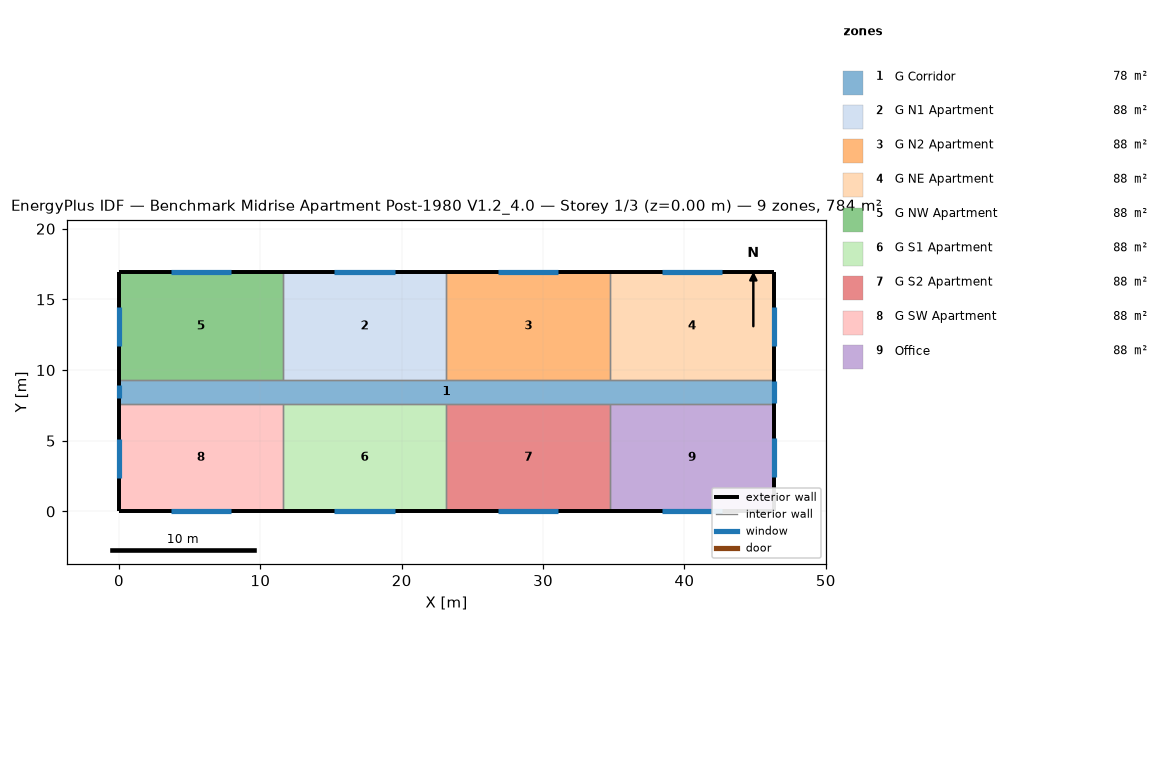
=== STOREY PLAN SPEC (per zone: floor XY polygon, exterior-wall plan segments, windows/doors) ===
zone 1: G Corridor  (77.7 m²)
  floor: (0.00, 9.30) (46.33, 9.30) (46.33, 7.62) (0.00, 7.62)
  exterior wall: (0.00, 9.30) – (0.00, 7.62)  [1.7 m]
    window: (0.00, 8.91) – (0.00, 8.00)  [1.1 m²]
  exterior wall: (46.33, 7.62) – (46.33, 9.30)  [1.7 m]
    window: (46.33, 7.67) – (46.33, 9.25)  [3.3 m²]
  interior walls: 8
zone 2: G N1 Apartment  (88.2 m²)
  floor: (11.58, 16.92) (23.16, 16.92) (23.16, 9.30) (11.58, 9.30)
  exterior wall: (23.16, 16.92) – (11.58, 16.92)  [11.6 m]
    window: (19.51, 16.92) – (15.24, 16.92)  [5.2 m²]
  interior walls: 3
zone 3: G N2 Apartment  (88.2 m²)
  floor: (23.16, 16.92) (34.75, 16.92) (34.75, 9.30) (23.16, 9.30)
  exterior wall: (34.75, 16.92) – (23.16, 16.92)  [11.6 m]
    window: (31.09, 16.92) – (26.82, 16.92)  [5.2 m²]
  interior walls: 3
zone 4: G NE Apartment  (88.2 m²)
  floor: (34.75, 16.92) (46.33, 16.92) (46.33, 9.30) (34.75, 9.30)
  exterior wall: (46.33, 16.92) – (34.75, 16.92)  [11.6 m]
    window: (42.67, 16.92) – (38.40, 16.92)  [5.2 m²]
  exterior wall: (46.33, 9.30) – (46.33, 16.92)  [7.6 m]
    window: (46.33, 11.73) – (46.33, 14.48)  [3.3 m²]
  interior walls: 2
zone 5: G NW Apartment  (88.2 m²)
  floor: (0.00, 16.92) (11.58, 16.92) (11.58, 9.30) (0.00, 9.30)
  exterior wall: (11.58, 16.92) – (0.00, 16.92)  [11.6 m]
    window: (7.92, 16.92) – (3.66, 16.92)  [5.2 m²]
  exterior wall: (0.00, 16.92) – (0.00, 9.30)  [7.6 m]
    window: (0.00, 14.48) – (0.00, 11.73)  [3.3 m²]
  interior walls: 2
zone 6: G S1 Apartment  (88.2 m²)
  floor: (11.58, 7.62) (23.16, 7.62) (23.16, 0.00) (11.58, 0.00)
  exterior wall: (11.58, 0.00) – (23.16, 0.00)  [11.6 m]
    window: (15.24, 0.00) – (19.51, 0.00)  [5.2 m²]
  interior walls: 3
zone 7: G S2 Apartment  (88.2 m²)
  floor: (23.16, 7.62) (34.75, 7.62) (34.75, 0.00) (23.16, 0.00)
  exterior wall: (23.16, 0.00) – (34.75, 0.00)  [11.6 m]
    window: (26.82, 0.00) – (31.09, 0.00)  [5.2 m²]
  interior walls: 3
zone 8: G SW Apartment  (88.2 m²)
  floor: (0.00, 7.62) (11.58, 7.62) (11.58, 0.00) (0.00, 0.00)
  exterior wall: (0.00, 0.00) – (11.58, 0.00)  [11.6 m]
    window: (3.66, 0.00) – (7.92, 0.00)  [5.2 m²]
  exterior wall: (0.00, 7.62) – (0.00, 0.00)  [7.6 m]
    window: (0.00, 5.14) – (0.00, 2.40)  [3.3 m²]
  interior walls: 2
zone 9: Office  (88.2 m²)
  floor: (34.75, 7.62) (46.33, 7.62) (46.33, 0.00) (34.75, 0.00)
  exterior wall: (34.75, 0.00) – (46.33, 0.00)  [11.6 m]
    window: (38.40, 0.00) – (42.67, 0.00)  [5.2 m²]
  exterior wall: (46.33, 0.00) – (46.33, 7.62)  [7.6 m]
    window: (46.33, 2.44) – (46.33, 5.18)  [3.3 m²]
  interior walls: 2

=== DERIVED (storey summary) ===
Building: Benchmark Midrise Apartment Post-1980 V1.2_4.0
Storey: 1 of 3  (floor level z = 0.00 m)
Storey gross floor area: 783.6 m²
Zones on this storey: 9
  - G Corridor: floor 77.7 m²; exterior wall 3.4 m (10.2 m²); 2 window(s) 4.4 m²; WWR 43.4%
  - G N1 Apartment: floor 88.2 m²; exterior wall 11.6 m (35.3 m²); 1 window(s) 5.2 m²; WWR 14.7%
  - G N2 Apartment: floor 88.2 m²; exterior wall 11.6 m (35.3 m²); 1 window(s) 5.2 m²; WWR 14.7%
  - G NE Apartment: floor 88.2 m²; exterior wall 19.2 m (58.5 m²); 2 window(s) 8.5 m²; WWR 14.6%
  - G NW Apartment: floor 88.2 m²; exterior wall 19.2 m (58.5 m²); 2 window(s) 8.5 m²; WWR 14.6%
  - G S1 Apartment: floor 88.2 m²; exterior wall 11.6 m (35.3 m²); 1 window(s) 5.2 m²; WWR 14.7%
  - G S2 Apartment: floor 88.2 m²; exterior wall 11.6 m (35.3 m²); 1 window(s) 5.2 m²; WWR 14.7%
  - G SW Apartment: floor 88.2 m²; exterior wall 19.2 m (58.5 m²); 2 window(s) 8.5 m²; WWR 14.6%
  - Office: floor 88.2 m²; exterior wall 19.2 m (58.5 m²); 2 window(s) 8.5 m²; WWR 14.6%
Zone adjacency (shared interzone walls):
  - G Corridor ↔ G N1 Apartment
  - G Corridor ↔ G N2 Apartment
  - G Corridor ↔ G NE Apartment
  - G Corridor ↔ G NW Apartment
  - G Corridor ↔ G S1 Apartment
  - G Corridor ↔ G S2 Apartment
  - G Corridor ↔ G SW Apartment
  - G Corridor ↔ Office
  - G N1 Apartment ↔ G N2 Apartment
  - G N1 Apartment ↔ G NW Apartment
  - G N2 Apartment ↔ G NE Apartment
  - G S1 Apartment ↔ G S2 Apartment
  - G S1 Apartment ↔ G SW Apartment
  - G S2 Apartment ↔ Office